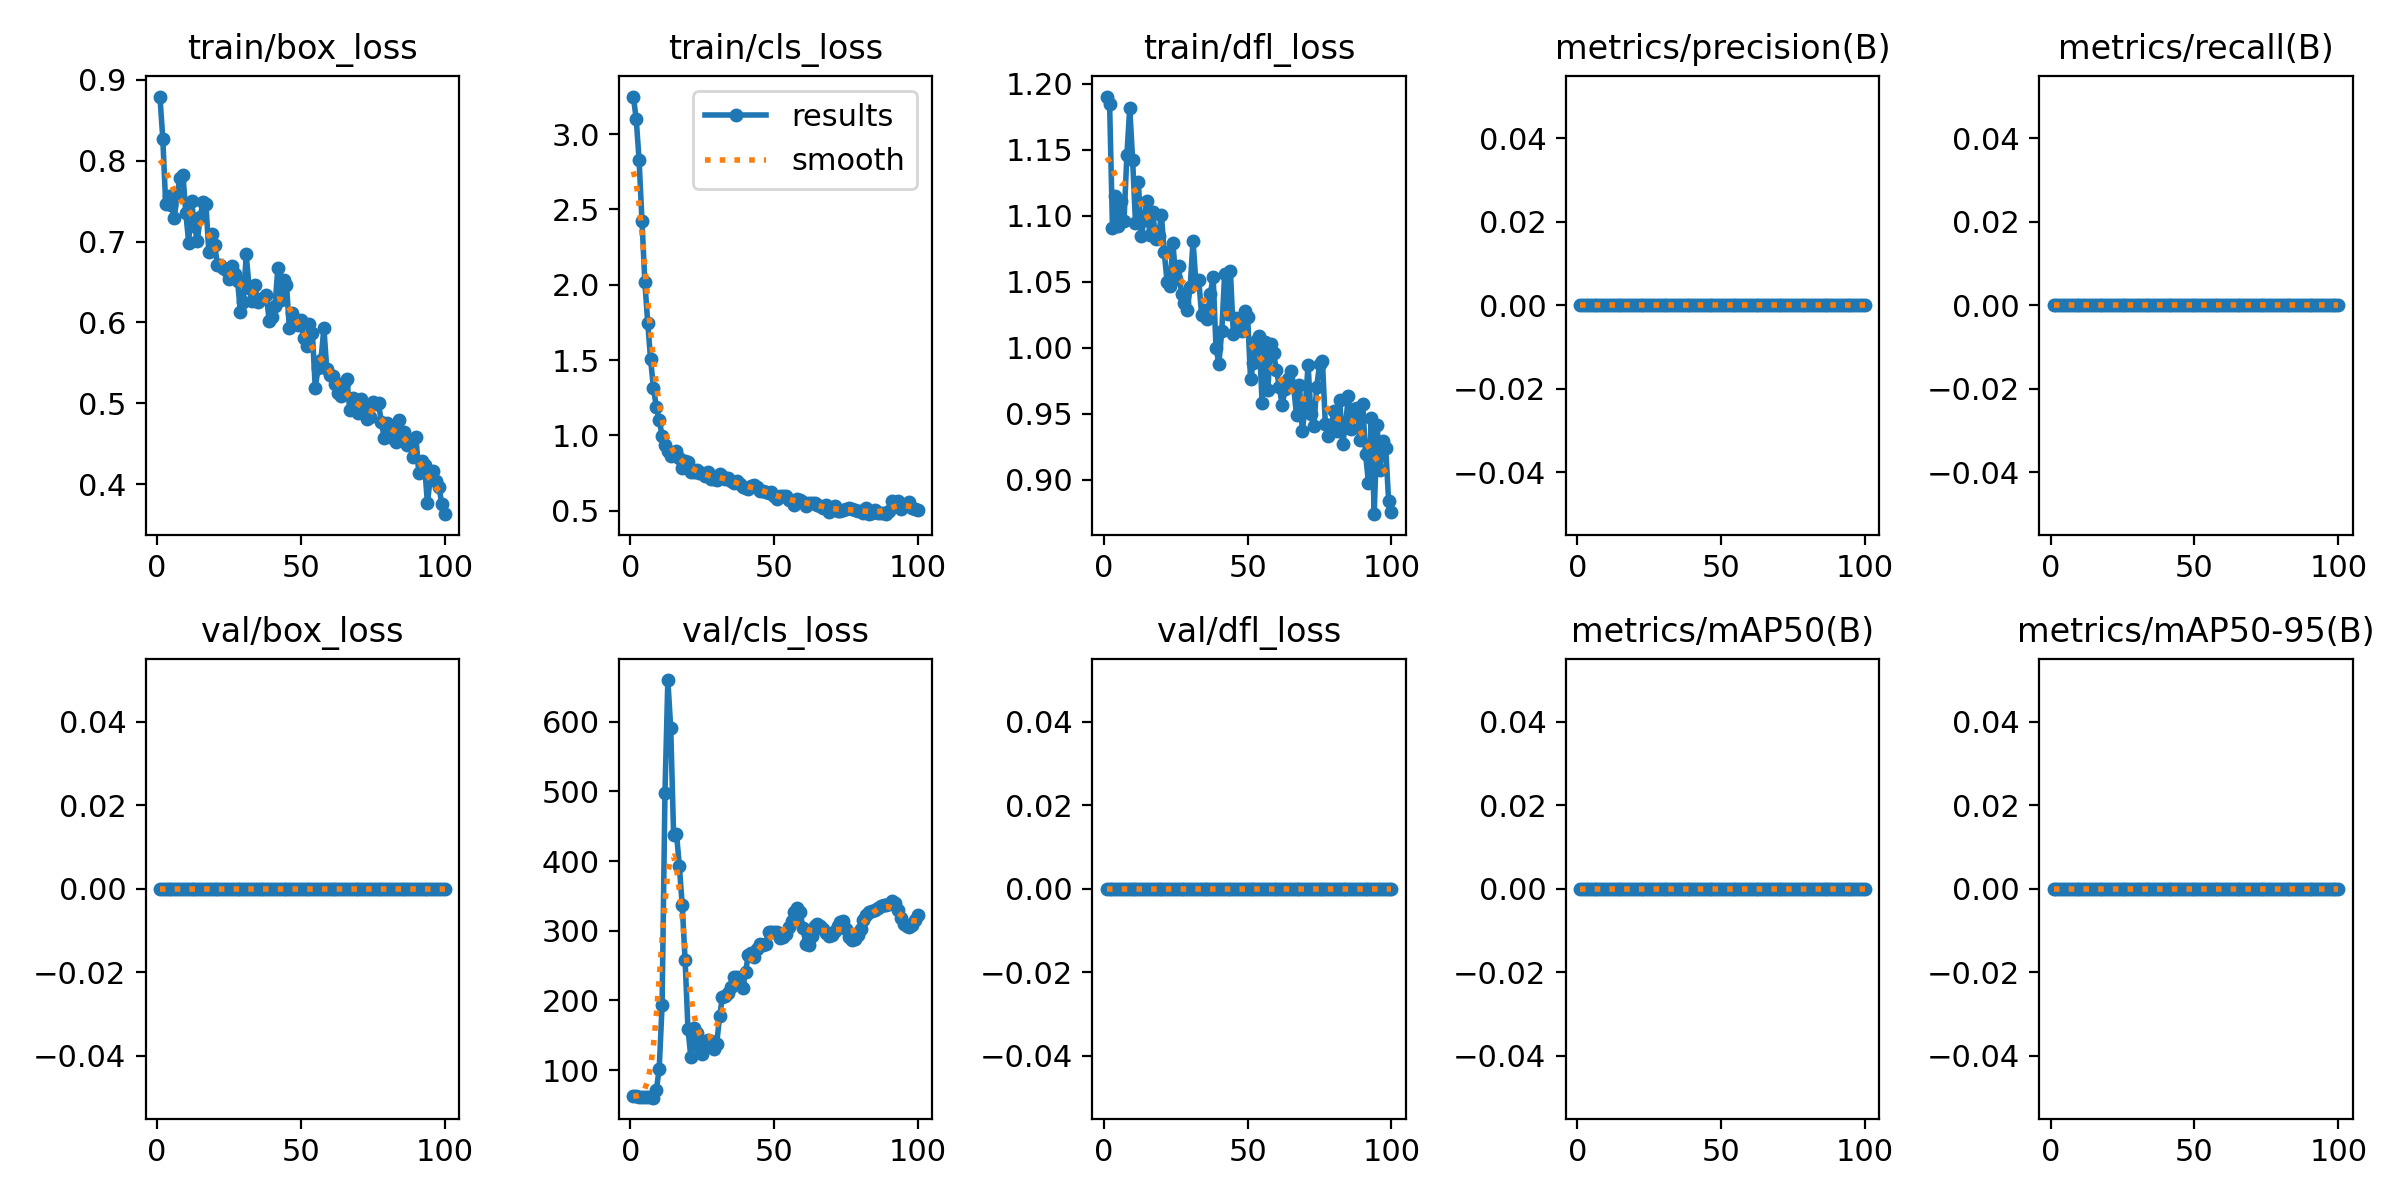

Source data for this figure (header and first rows):
epoch, time, train/box_loss, train/cls_loss, train/dfl_loss, metrics/precision(B), metrics/recall(B), metrics/mAP50(B), metrics/mAP50-95(B), val/box_loss, val/cls_loss, val/dfl_loss, lr/pg0, lr/pg1, lr/pg2
1, 12.48, 0.8793, 3.25, 1.19, 0, 0, 0, 0, 0, 62.59, 0, 3.75e-05, 3.75e-05, 3.75e-05
2, 24.34, 0.8271, 3.102, 1.185, 0, 0, 0, 0, 0, 62.45, 0, 8.66338e-05, 8.66338e-05, 8.66338e-05
3, 36.06, 0.7464, 2.829, 1.091, 0, 0, 0, 0, 0, 62.05, 0, 0.0001348, 0.0001348, 0.0001348
4, 47.87, 0.7567, 2.427, 1.115, 0, 0, 0, 0, 0, 61.95, 0, 0.0001819, 0.0001819, 0.0001819
5, 59.48, 0.7456, 2.02, 1.092, 0, 0, 0, 0, 0, 62.16, 0, 0.0002281, 0.0002281, 0.0002281
6, 71.2, 0.729, 1.748, 1.111, 0, 0, 0, 0, 0, 61.91, 0, 0.0002733, 0.0002733, 0.0002733
7, 82.77, 0.7593, 1.507, 1.096, 0, 0, 0, 0, 0, 61.1, 0, 0.0003175, 0.0003175, 0.0003175
8, 94.37, 0.7789, 1.313, 1.146, 0, 0, 0, 0, 0, 60.54, 0, 0.0003606, 0.0003606, 0.0003606
9, 105.9, 0.7829, 1.188, 1.182, 0, 0, 0, 0, 0, 71.55, 0, 0.0004029, 0.0004029, 0.0004029
10, 117.5, 0.735, 1.104, 1.142, 0, 0, 0, 0, 0, 102.3, 0, 0.0004441, 0.0004441, 0.0004441
11, 129.2, 0.6988, 0.9956, 1.094, 0, 0, 0, 0, 0, 193.7, 0, 0.0004843, 0.0004843, 0.0004843
12, 140.8, 0.7497, 0.9345, 1.125, 0, 0, 0, 0, 0, 497.8, 0, 0.0005235, 0.0005235, 0.0005235
13, 152.6, 0.7197, 0.8958, 1.085, 0, 0, 0, 0, 0, 659.6, 0, 0.0005618, 0.0005618, 0.0005618
14, 164.3, 0.7011, 0.8618, 1.097, 0, 0, 0, 0, 0, 590.4, 0, 0.000599, 0.000599, 0.000599
15, 176, 0.7305, 0.8845, 1.111, 0, 0, 0, 0, 0, 437.7, 0, 0.0006353, 0.0006353, 0.0006353
16, 187.6, 0.7493, 0.8944, 1.085, 0, 0, 0, 0, 0, 439.5, 0, 0.0006706, 0.0006706, 0.0006706
17, 199.3, 0.7462, 0.8481, 1.102, 0, 0, 0, 0, 0, 392.9, 0, 0.0007048, 0.0007048, 0.0007048
18, 210.9, 0.6867, 0.7819, 1.083, 0, 0, 0, 0, 0, 336.5, 0, 0.0007381, 0.0007381, 0.0007381
19, 222.5, 0.709, 0.8273, 1.085, 0, 0, 0, 0, 0, 257.8, 0, 0.0007704, 0.0007704, 0.0007704
20, 234.1, 0.6961, 0.821, 1.1, 0, 0, 0, 0, 0, 158.7, 0, 0.0008018, 0.0008018, 0.0008018
21, 245.7, 0.6716, 0.7562, 1.072, 0, 0, 0, 0, 0, 118.8, 0, 0.0008321, 0.0008321, 0.0008321
22, 257.2, 0.671, 0.7556, 1.05, 0, 0, 0, 0, 0, 160.2, 0, 0.0008614, 0.0008614, 0.0008614
23, 268.8, 0.6668, 0.7731, 1.047, 0, 0, 0, 0, 0, 153.1, 0, 0.0008898, 0.0008898, 0.0008898
24, 280.6, 0.6654, 0.7488, 1.08, 0, 0, 0, 0, 0, 134.8, 0, 0.0009171, 0.0009171, 0.0009171
25, 293.1, 0.6541, 0.7488, 1.052, 0, 0, 0, 0, 0, 123.1, 0, 0.0009435, 0.0009435, 0.0009435
26, 305.7, 0.6697, 0.7277, 1.062, 0, 0, 0, 0, 0, 139.3, 0, 0.0009406, 0.0009406, 0.0009406
27, 317.9, 0.6605, 0.7565, 1.04, 0, 0, 0, 0, 0, 143.2, 0, 0.0009283, 0.0009283, 0.0009283
28, 329.5, 0.6512, 0.7114, 1.034, 0, 0, 0, 0, 0, 141.6, 0, 0.0009159, 0.0009159, 0.0009159
29, 341.1, 0.6124, 0.7105, 1.029, 0, 0, 0, 0, 0, 129.7, 0, 0.0009035, 0.0009035, 0.0009035
30, 352.8, 0.6255, 0.7022, 1.046, 0, 0, 0, 0, 0, 138, 0, 0.0008911, 0.0008911, 0.0008911
31, 364.4, 0.684, 0.7438, 1.081, 0, 0, 0, 0, 0, 178, 0, 0.0008787, 0.0008787, 0.0008787
32, 376, 0.643, 0.7322, 1.049, 0, 0, 0, 0, 0, 204.9, 0, 0.0008664, 0.0008664, 0.0008664
33, 387.6, 0.6261, 0.711, 1.051, 0, 0, 0, 0, 0, 205.9, 0, 0.000854, 0.000854, 0.000854
34, 399.2, 0.6461, 0.7155, 1.025, 0, 0, 0, 0, 0, 210.1, 0, 0.0008416, 0.0008416, 0.0008416
35, 410.7, 0.6256, 0.6952, 1.028, 0, 0, 0, 0, 0, 219.3, 0, 0.0008293, 0.0008293, 0.0008293
36, 422.3, 0.6286, 0.6813, 1.022, 0, 0, 0, 0, 0, 234.2, 0, 0.0008169, 0.0008169, 0.0008169
37, 433.9, 0.6308, 0.6992, 1.041, 0, 0, 0, 0, 0, 233.4, 0, 0.0008045, 0.0008045, 0.0008045
38, 445.5, 0.6335, 0.6801, 1.053, 0, 0, 0, 0, 0, 224.1, 0, 0.0007921, 0.0007921, 0.0007921
39, 457.1, 0.6022, 0.6583, 0.9996, 0, 0, 0, 0, 0, 218.4, 0, 0.0007797, 0.0007797, 0.0007797
40, 468.7, 0.6061, 0.6539, 0.9879, 0, 0, 0, 0, 0, 241, 0, 0.0007674, 0.0007674, 0.0007674
41, 480.3, 0.6199, 0.643, 1.013, 0, 0, 0, 0, 0, 265.4, 0, 0.000755, 0.000755, 0.000755
42, 491.9, 0.6675, 0.6641, 1.056, 0, 0, 0, 0, 0, 268.6, 0, 0.0007426, 0.0007426, 0.0007426
43, 503.5, 0.6278, 0.6683, 1.026, 0, 0, 0, 0, 0, 262.1, 0, 0.0007302, 0.0007302, 0.0007302
44, 515.1, 0.6529, 0.6546, 1.058, 0, 0, 0, 0, 0, 274.5, 0, 0.0007179, 0.0007179, 0.0007179
45, 526.7, 0.6467, 0.6304, 1.011, 0, 0, 0, 0, 0, 280.6, 0, 0.0007055, 0.0007055, 0.0007055
46, 538.2, 0.5931, 0.6336, 1.022, 0, 0, 0, 0, 0, 279.2, 0, 0.0006931, 0.0006931, 0.0006931
47, 549.9, 0.6112, 0.6218, 1.016, 0, 0, 0, 0, 0, 281.3, 0, 0.0006808, 0.0006808, 0.0006808
48, 561.4, 0.5988, 0.6147, 1.012, 0, 0, 0, 0, 0, 297.9, 0, 0.0006684, 0.0006684, 0.0006684
49, 573, 0.5963, 0.625, 1.028, 0, 0, 0, 0, 0, 298.2, 0, 0.000656, 0.000656, 0.000656
50, 584.6, 0.6029, 0.5959, 1.023, 0, 0, 0, 0, 0, 298.2, 0, 0.0006436, 0.0006436, 0.0006436
51, 596.2, 0.5805, 0.5774, 0.9761, 0, 0, 0, 0, 0, 298, 0, 0.0006312, 0.0006312, 0.0006312
52, 607.8, 0.5706, 0.596, 0.9886, 0, 0, 0, 0, 0, 289.8, 0, 0.0006189, 0.0006189, 0.0006189
53, 619.4, 0.5978, 0.5961, 1.005, 0, 0, 0, 0, 0, 291.3, 0, 0.0006065, 0.0006065, 0.0006065
54, 631.1, 0.5873, 0.595, 1.009, 0, 0, 0, 0, 0, 295.9, 0, 0.0005941, 0.0005941, 0.0005941
55, 642.8, 0.519, 0.5712, 0.9584, 0, 0, 0, 0, 0, 305.1, 0, 0.0005818, 0.0005818, 0.0005818
56, 654.4, 0.5438, 0.5668, 1.004, 0, 0, 0, 0, 0, 314.6, 0, 0.0005694, 0.0005694, 0.0005694
57, 666, 0.5541, 0.539, 0.968, 0, 0, 0, 0, 0, 326.9, 0, 0.000557, 0.000557, 0.000557
58, 677.6, 0.5933, 0.5759, 1.003, 0, 0, 0, 0, 0, 332.9, 0, 0.0005446, 0.0005446, 0.0005446
59, 689.2, 0.5426, 0.5716, 0.9957, 0, 0, 0, 0, 0, 326.9, 0, 0.0005322, 0.0005322, 0.0005322
60, 700.8, 0.5346, 0.5584, 0.9832, 0, 0, 0, 0, 0, 303.7, 0, 0.0005199, 0.0005199, 0.0005199
... 40 more rows
